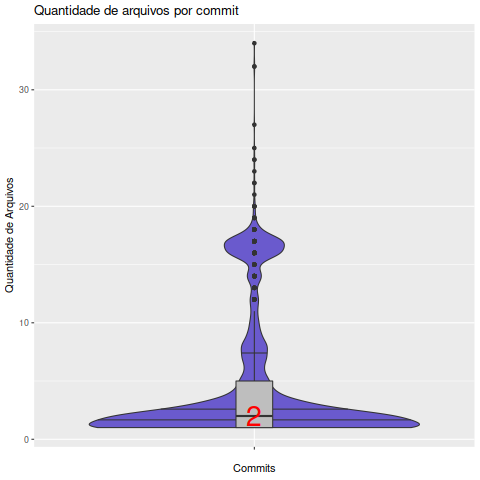

Source data for this figure (header and first rows):
Commit, EhAutor, Arquivo
0012e9cd5462ce9f960855db066422279356887d, Colaborador, 1
001513c9ca37044a7b02f74d38b9afc4bace6d55, Colaborador, 1
00634fdac8838da557ab1b9ddf133ec7e03732e4, Colaborador, 1
012d36f643b1fbac907b78ac96f08f5e479c67c1, Colaborador, 1
0165badb9d28491ddba098168162e4c25e2f4dcc, Colaborador, 1
01b6ca34b709f89f7bf51ca3594c9f6ba4512c82, Colaborador, 1
01b9566e503d2e01882135af3acca72190254605, Colaborador, 1
02045b57b19fc7d7cc13d52f509510be979a5fa1, Colaborador, 1
02221248015dafc4a46970673d8be0f4c1410a57, Colaborador, 1
04afaab56ad50345c51e5dda12b95085b9bed4f9, Colaborador, 1
04affde6a1e578a59379ff63990d70bc71cd8b23, Colaborador, 1
04e16d28176b10abe4cb6e215802c2c39e45dea4, Colaborador, 1
051d6cc19b79491861ff1b6a67175442ef8d1c07, Colaborador, 1
0522f269e00ecdfb7ff594baef4a543457cddedb, Colaborador, 1
0532aca928cd654d7592eaa6b78e9af24f18717d, Colaborador, 1
0546e4e579b197cd7a73dd7fc1b1c74e651164b4, Colaborador, 1
05591abeb1186c46737b5db596c83ee05d7f4b6d, Colaborador, 1
05e11008c0479200f9b82cb1ceb872fd9337e214, Colaborador, 1
063eb1b4972ffb39e8d938addfa901f47de6fbf7, Colaborador, 1
06ee53228699ee87ae9987a9a1f47779a4892779, Colaborador, 1
070a0eb58f0ffe22c894cf7f638993573fb17d1f, Colaborador, 1
073fe76f6a0ae7d045a22bbd4205d065180cd8a4, Colaborador, 1
0740c627004b9ba4cb453e017bd5a4f9c3f3ecc1, Colaborador, 1
074af5e9caf8035318c93ec309ec59109014e209, Autor, 1
0794fee913ba30f31b2d9796cd5327127c006a31, Colaborador, 1
07e1d34a8498ebcdaf33a438b6f476f84f7f2b53, Colaborador, 1
0841c63e0d60628f92772cd601ed85bc8e93935c, Colaborador, 1
099558d1003c794049d65b3ea70275ec731ad77c, Colaborador, 1
0a048923aeefc90ca96b84ebb40e7f1794b3e1d7, Colaborador, 1
0a3c788b5118d19b215f9eb38931b2343ab08a65, Colaborador, 1
0a3d2cc68bdd4c0e6adb07de72d8ba4dfb440303, Autor, 1
0a521d37857b4c806a2897667b19a08b133878d4, Autor, 1
0a92b23c4b920a25d1a4c7280dd1d9c1550142e6, Autor, 1
0a9afc12dea0949c2040a42ad1342f7a4b6296f2, Colaborador, 1
0ab7868d8ad67c0b4f346520f2c112ec1d57594f, Colaborador, 1
0ac91cc657ff18f48675183f09fc4a2102fe8dd4, Autor, 1
0ace9f589f7983d64dc51b14244d62d7fb041eac, Colaborador, 1
0b26ac5dee8eb10abd7f95e6c109cdbb0520213b, Colaborador, 1
0b4e7deab1c736273c2d57a19c1bd996576d93f8, Colaborador, 1
0bc972fbc299a25f27cca2d7fd6113d606d19ac7, Colaborador, 1
0bddb27e75be1159603bfc1bbe8cc21b71540799, Colaborador, 1
0c062e839d77653bfff9afdf1f31c5c09ae06f36, Colaborador, 1
0c127348e136dab98931f4faeee1b227255a5116, Colaborador, 1
0c7ac064d307e8769aaa0f7b575fae05c605b767, Autor, 1
0c98cc702308a0bc171c752fb8598d60c1a21e48, Colaborador, 1
0cc11b86baccc84213944187f543696fdbd63960, Colaborador, 1
0d270082d293a545ed3823044e683227988dc80b, Colaborador, 1
0da9cf38cd55178e6dabacf720fa21741bc50cd5, Autor, 1
0dc882d7c3eb1b37ffe1e8e552414dcac69c93c1, Colaborador, 1
0df91242a263c15e7731f0ec58dad4a705248c01, Colaborador, 1
0e9f8ced1e1fbe356f15e560c26dcd2c3597d3fe, Colaborador, 1
0ec733ce617d1962600a8f87a8e5691ff4686d7f, Colaborador, 1
0f08665bfb12bd66277b330c884c8f5b52500590, Colaborador, 1
0f21161e519de081fbb0eb093493bd895ca59f87, Colaborador, 1
0f2adc19eb971903fff6168a41f50e5ca362f86e, Colaborador, 1
0f71645dfeebab01388e5eb0e372b9bdcd56271c, Autor, 1
0fe929e778acb4f6489cdce0299a477d6c27117f, Colaborador, 1
1017744c942e90e48b3434e4ef34d3d4d208757a, Colaborador, 1
105c416007eb6093812af0799fee7dec52199686, Colaborador, 1
1088f4925f259faa74606b892fbfbd126a68f23e, Colaborador, 1
... 2,762 more rows
